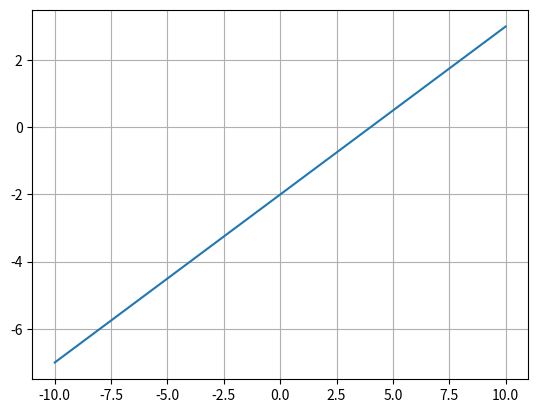

This chart was generated by the following Python code:
#- f(x) = 0,5x - 2
from matplotlib.pyplot import *
from numpy import *

x = linspace(-10, 10, 100)

y = x / 2 - 2

plot(x,y)
grid()
show()
